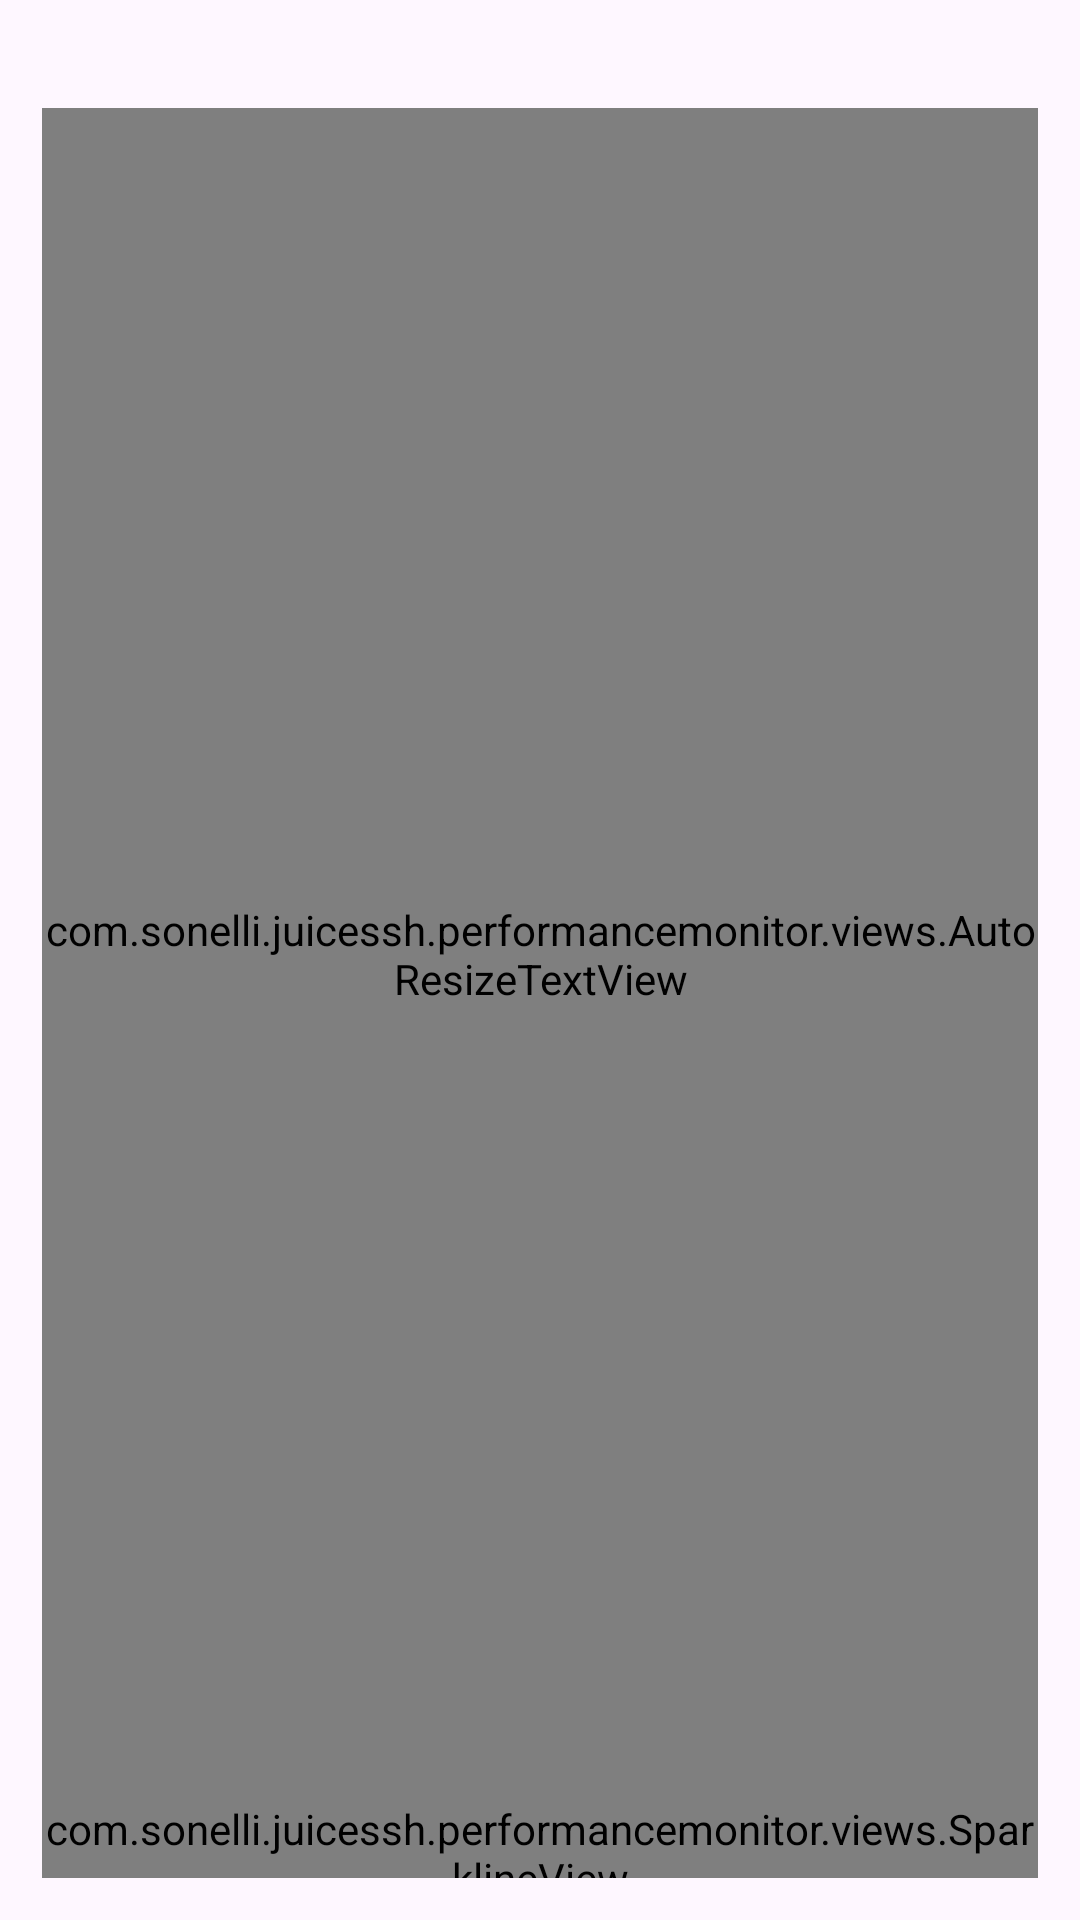

The Android layout XML behind this screen, and the referenced resources:
<!-- AndroidManifest.xml: application theme AppTheme -->
<!-- res/layout/view_metric_tile.xml -->
<?xml version="1.0" encoding="utf-8"?>
<LinearLayout xmlns:android="http://schemas.android.com/apk/res/android"
    android:layout_width="match_parent"
    android:layout_height="match_parent"
    android:orientation="vertical"
    android:padding="14dp">

    <LinearLayout
        android:layout_width="match_parent"
        android:layout_height="wrap_content"
        android:gravity="center_vertical"
        android:orientation="horizontal">

        <ImageView
            android:id="@+id/tile_icon"
            android:layout_width="22dp"
            android:layout_height="22dp"
            android:contentDescription="@null"
            android:tint="@android:color/white" />

        <TextView
            android:id="@+id/tile_title"
            android:layout_width="0dp"
            android:layout_height="wrap_content"
            android:layout_marginStart="8dp"
            android:layout_weight="1"
            android:ellipsize="end"
            android:fontFamily="sans-serif-medium"
            android:maxLines="1"
            android:textColor="@android:color/white"
            android:textSize="15sp" />
    </LinearLayout>

    <com.sonelli.juicessh.performancemonitor.views.AutoResizeTextView
        android:id="@+id/tile_value"
        android:layout_width="match_parent"
        android:layout_height="0dp"
        android:layout_weight="1"
        android:fontFamily="sans-serif"
        android:gravity="center"
        android:text="-"
        android:textColor="@android:color/white"
        android:textSize="40sp" />

    <com.sonelli.juicessh.performancemonitor.views.SparklineView
        android:id="@+id/tile_sparkline"
        android:layout_width="match_parent"
        android:layout_height="26dp" />
</LinearLayout>
<!-- resources referenced by this layout -->
<resources>
  <style name="AppTheme" parent="Theme.Material3.DayNight.NoActionBar">
          <item name="colorPrimary">@color/brand_primary</item>
          <item name="colorSecondary">@color/brand_primary</item>
      </style>
  <color name="brand_primary">#04B1C5</color>
</resources>
